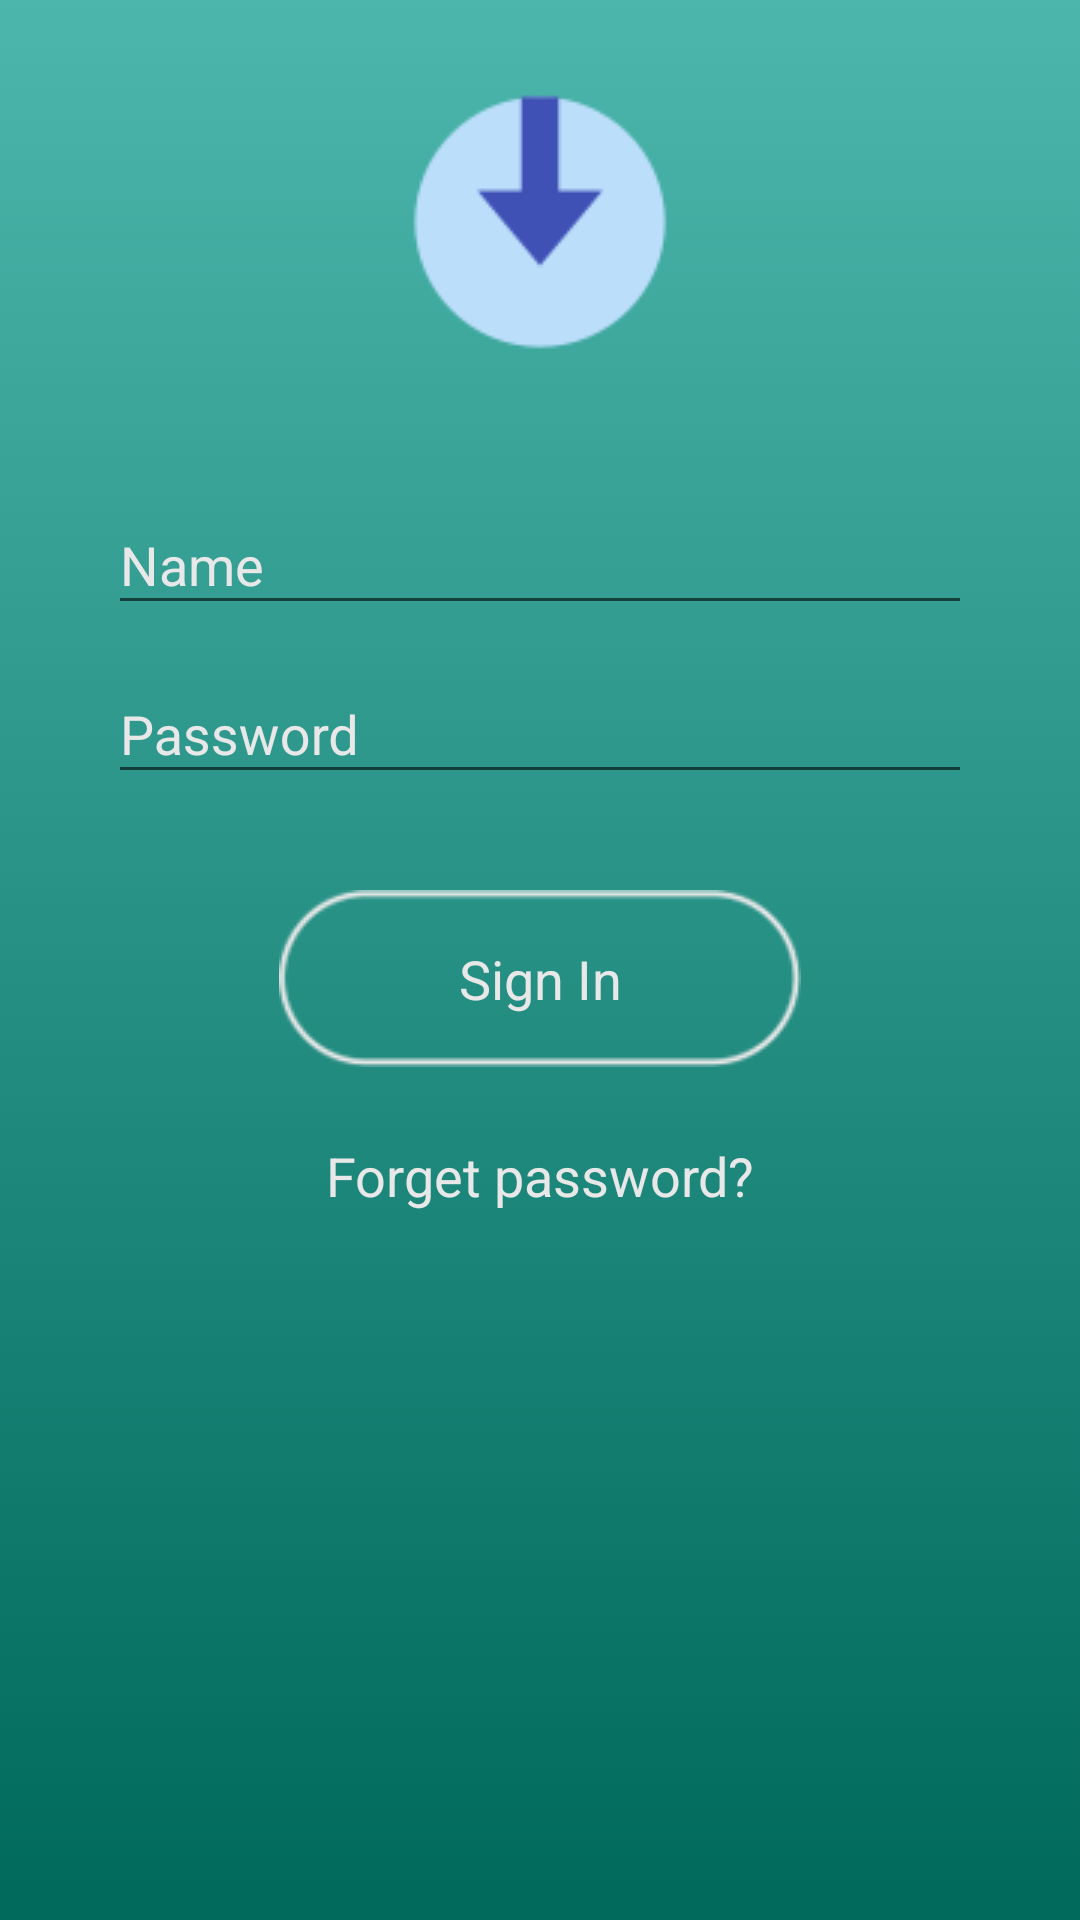

Write the Android layout XML for this screen, with the resource values it uses.
<!-- AndroidManifest.xml: application theme AppTheme -->
<!-- res/layout/fragment_user_sign_in.xml -->
<?xml version="1.0" encoding="utf-8"?>
<ScrollView xmlns:android="http://schemas.android.com/apk/res/android"
    android:layout_width="match_parent"
    android:layout_height="match_parent"
    android:background="@drawable/background_invert_gradlient"
    android:fitsSystemWindows="true">

    <LinearLayout
        android:orientation="vertical"
        android:layout_width="match_parent"
        android:layout_height="wrap_content"
        android:paddingTop="24dp"
        android:paddingLeft="36dp"
        android:paddingRight="36dp">

        <ImageView
            android:src="@drawable/icon_signin_large"
            android:layout_width="wrap_content"
            android:layout_height="wrap_content"
            android:layout_marginBottom="24dp"
            android:layout_gravity="center_horizontal" />

        
        <android.support.design.widget.TextInputLayout
            android:layout_width="match_parent"
            android:layout_height="wrap_content"
            android:textColorHint="@color/irrigation_text_gray"
            android:layout_marginTop="8dp"
            android:layout_marginBottom="2dp">

            <EditText
                android:id="@+id/sign_input_name"
                android:layout_width="match_parent"
                android:layout_height="wrap_content"
                android:textColor="@color/irrigation_text_gray"
                android:inputType="textPersonName"
                android:hint="@string/user_name"
                android:textAppearance="?android:attr/textAppearanceMedium" />

        </android.support.design.widget.TextInputLayout>

        
        <android.support.design.widget.TextInputLayout
            android:layout_width="match_parent"
            android:layout_height="wrap_content"
            android:textColorHint="@color/irrigation_text_gray"
            android:layout_marginTop="2dp"
            android:layout_marginBottom="8dp">

            <EditText
                android:id="@+id/sign_input_password"
                android:layout_width="match_parent"
                android:layout_height="wrap_content"
                android:textColor="@color/irrigation_text_gray"
                android:inputType="textPassword"
                android:hint="@string/user_password"
                android:textAppearance="?android:attr/textAppearanceMedium" />

        </android.support.design.widget.TextInputLayout>

        <Button
            android:id="@+id/button_sign_in"
            android:layout_width="wrap_content"
            android:layout_height="wrap_content"
            android:layout_weight="1"
            android:layout_marginTop="24dp"
            android:layout_marginBottom="24dp"
            android:layout_marginLeft="16dp"
            android:layout_marginRight="16dp"
            android:paddingLeft="16dp"
            android:paddingRight="16dp"
            android:layout_gravity="center_horizontal"
            android:text="@string/user_sign_in"
            android:textColor="@drawable/button_selector"
            android:textAppearance="?android:attr/textAppearanceMedium"
            android:background="@drawable/button_small" />

        <TextView android:id="@+id/link_forgetpwd"
            android:layout_width="match_parent"
            android:layout_height="wrap_content"
            android:layout_marginBottom="24dp"
            android:text="@string/user_forgetpwd_text"
            android:textColor="@color/irrigation_text_gray"
            android:gravity="center"
            android:textAppearance="?android:attr/textAppearanceMedium"/>

    </LinearLayout>
</ScrollView>
<!-- resources referenced by this layout -->
<resources>
  <color name="irrigation_text_gray">#e8e8e8</color>
  <!-- drawable background_invert_gradlient (drawable) -->
  <selector xmlns:android="http://schemas.android.com/apk/res/android">
      <item>
          <shape android:shape="rectangle">
              <gradient android:startColor="@color/irrigation_background_start"
                        android:endColor="@color/irrigation_background_end"
                        android:angle="-90" />
          </shape>
      </item>
  </selector>
  <!-- drawable button_selector (drawable) -->
  <selector xmlns:android="http://schemas.android.com/apk/res/android">
      <item android:state_focused="true" android:state_pressed="false" android:color="@color/irrigation_text_gray" />
      <item android:state_focused="true" android:state_pressed="true" android:color="@color/irrigation_text_blue" />
      <item android:state_focused="false" android:state_pressed="true" android:color="@color/irrigation_text_blue" />
      <item android:color="@color/irrigation_text_gray" />
  </selector>
  <!-- drawable button_small (drawable) -->
  <?xml version="1.0" encoding="utf-8"?>
  <selector
    xmlns:android="http://schemas.android.com/apk/res/android">
      <item android:state_pressed="true" android:drawable="@drawable/button_small_pressed" />
      <item android:state_focused="true" android:drawable="@drawable/button_small_pressed" />
      <item android:state_enabled="false" android:drawable="@drawable/button_small_disabled" />
      <item android:drawable="@drawable/button_small_normal" />
  </selector>
  <!-- drawable icon_signin_large: png bitmap (drawable, 1923 bytes) -->
  <string name="user_forgetpwd_text">Forget password?</string>
  <string name="user_name">Name</string>
  <string name="user_password">Password</string>
  <string name="user_sign_in">Sign In</string>
  <style name="AppTheme" parent="Theme.AppCompat.Light.DarkActionBar">
          
          <item name="colorPrimary">@color/colorPrimary</item>
          <item name="colorPrimaryDark">@color/colorPrimaryDark</item>
          <item name="colorAccent">@color/colorAccent</item>
      </style>
  <color name="irrigation_background_start">#4DB6AC</color>
  <color name="irrigation_background_end">#00695C</color>
  <color name="irrigation_text_blue">#3CB1E6</color>
  <!-- drawable button_small_pressed: png bitmap (drawable, 4396 bytes) -->
  <!-- drawable button_small_disabled: png bitmap (drawable, 6661 bytes) -->
  <!-- drawable button_small_normal: png bitmap (drawable, 4387 bytes) -->
  <color name="colorPrimary">#3F51B5</color>
  <color name="colorPrimaryDark">#303F9F</color>
  <color name="colorAccent">#FF4081</color>
</resources>
